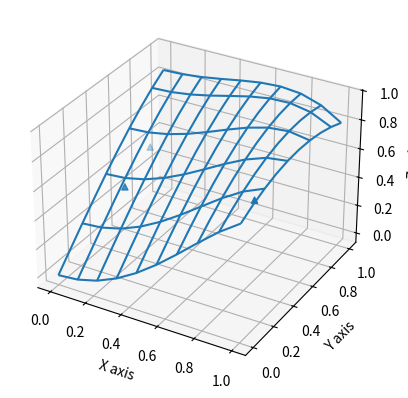

Python code for this plot:
from mpl_toolkits.mplot3d import axes3d
import matplotlib.pyplot as plt
import numpy as np
import sys
import math

def distance(p1, p2):
	return math.sqrt(pow(p2[1] - p1[1], 2) + pow(p2[0] - p1[0], 2))

def distance2(x1, x2, y1, y2):
	return math.sqrt(pow(x2 - x1, 2) + pow(y2 - y1, 2))


## (x,y) = le point qu'on a choisi
	## X = tableau des x
	## Y = tableau des y
	## i = l'indice i de Wi
	## mu = pour l'instant on met une valeur fixe
def numerator_calcul(x, y, X, Y, i, mu):
	res = 1
	index = 0
	for (tabX, tabY) in zip(X, Y):
		for (eltX, eltY) in zip(tabX, tabY):
			if index != i:
				res *= pow(distance2(x, eltX, y, eltY), mu)
				index += 1
	return res


## (x,y) = le point qu'on a choisi
## X = tableau des x
## Y = tableau des y
## i = l'indice i de Wi
## mu = pour l'instant on met une valeur fixe
def denominator_calcul(x, y, X, Y, i, mu):
	res = 0
	mult_inter = 1
	X_array = []
	Y_array = []
	#init des tab de X et Y
	for (tabX, tabY) in zip(X, Y):
		for (eltX, eltY) in zip(tabX, tabY):
			X_array.append(eltX)
			Y_array.append(eltY)
	#calcul du dénominateur
	for j in range(0, len(X_array)-1):
		for k in range(0, len(X_array)-1):
				if j!=k:
					mult_inter *= pow(distance2(x, X_array[k], y, Y_array[k]), mu)
			
		res += mult_inter
	return res


def pointweight(x, y, X, Y, i, mu):
	##calcul du Wi
	numerator = numerator_calcul(x, y, X, Y, i, mu)
	print(numerator)
	denominator = denominator_calcul(x, y, X, Y, i, mu)
	return numerator/denominator


def shepard(x, y, X, Y, values, mu):
	#somme de {wi(X) * fi}
	F = 0
	w = 0
	Z_array = []
	for tab in values:
		for eltZ in tab:
			Z_array.append(eltZ)

	for i in range(0, len(Z_array)-1):
		w = pointweight(x, y, X, Y, i, mu)
		w *= Z_array[i]
		F += w
	return F
######
# Dessin surface
xi = np.linspace( 0., 1., num=10)
yj = np.linspace( 0., 1., num=10)

X, Y = np.meshgrid( xi, yj)

Zf = np.cos(X/2.) * np.sin(X**2 + Y)
# EVALUER ZF
# EVALUER F( X(i,j), Y(i j) pour tout (i,j))
#
x_random = 2
y_random = 7
F = shepard(x_random, y_random, X, Y, Zf, 2)
print(F)
print(Zf)
#
#
fig = plt.figure()
ax = fig.add_subplot(111, projection='3d')

# Grab some test data.
#X, Y, Z = axes3d.get_test_data(0.05)

# Plot a basic wireframe.
ax.plot_wireframe(X, Y, Zf, rstride=2, cstride=1)
ax.scatter( [0.2, 0.8, 0.1],[0.3, 0.5, 0.7],[0.5, 0.5, 0.5], marker="^")

ax.set_xlabel('X axis')
ax.set_ylabel('Y axis')
ax.set_zlabel('Z axis')


plt.show()
